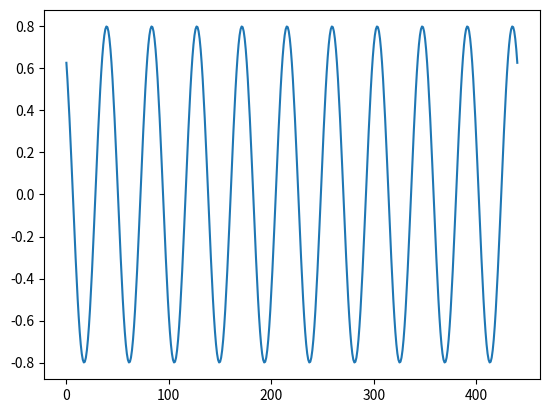

This figure's Python source:
import numpy as np

import scipy.constants as constant

import matplotlib.pyplot as plt # for testing

def generate_signal(test_location, mic_location, signal_frequency, sample_frequency, sample_length, amplitude=1):

    distance = np.sqrt(np.power(test_location[0] - mic_location[0], 2) + np.power(test_location[1] - mic_location[1], 2))
    # distance from test loc to mic loc

    wavelength = constant.speed_of_sound/signal_frequency
    # wavelength of sinusoidal input

    phase_offset = (distance%wavelength)/wavelength*2*np.pi
    # phase difference to place in mic location

    signal = np.linspace(0, sample_length, int(sample_length*sample_frequency))
    # create signal, initially fill array with time values

    siggen = lambda t: amplitude * np.sin(2*np.pi*signal_frequency*t - phase_offset)
    # lambda function to populate array

    signal = siggen(signal)
    # generate sinusoidal signal

    return signal

def signal_to_16_bit(signal, proportion = 0.5):
    
    # find max value of input signal
    max_height = np.maximum(np.abs(signal))

    # lambda function to convert array
    convert = lambda x: ( proportion * np.power(2, 15) / max_height ) * x

    # convert to realistic range for 16-bit signed integers
    signal = convert(signal)

    # convert to int
    signal.astype(int)

    return signal



def main():

    # create a sample signal and plot it for inspection
    plt.plot(generate_signal((0.9, 0), (0, 0), 1000, 44100, 10e-3, 0.8))
    plt.show()


if __name__ == "__main__":
    main()

    

